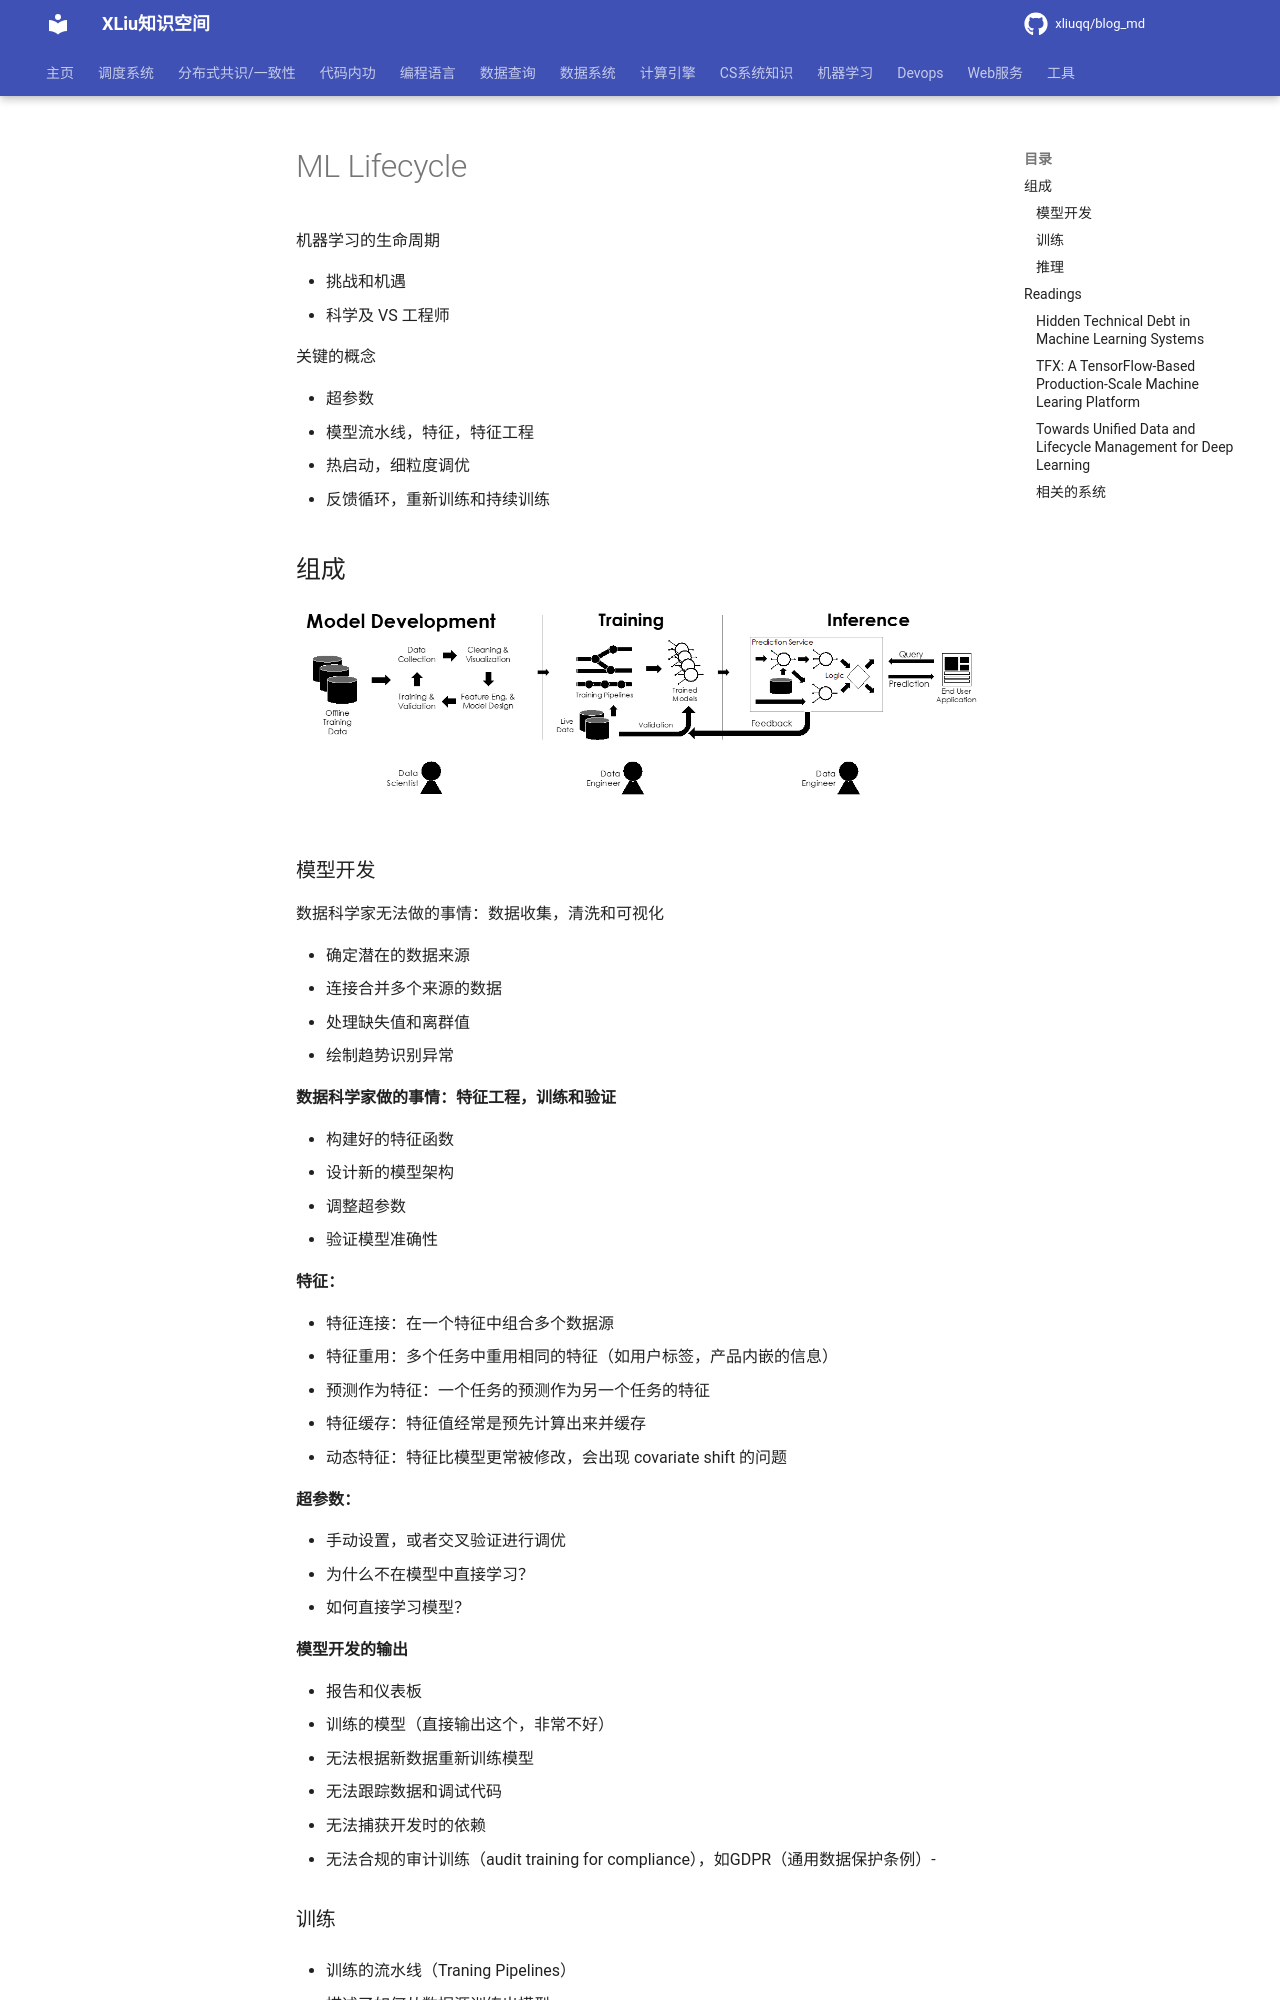

repository: xliuqq/blog_md · page: machine_learning/ai4sys/ml_lifecycle.html · generator: mkdocs

# ML Lifecycle

机器学习的生命周期

- 挑战和机遇
- 科学及 VS 工程师



关键的概念

- 超参数
- 模型流水线，特征，特征工程
- 热启动，细粒度调优
- 反馈循环，重新训练和持续训练



## 组成

![ml_lifecycle](pics/ml_lifecycle.png)

### 模型开发

数据科学家无法做的事情：数据收集，清洗和可视化

- 确定潜在的数据来源
- 连接合并多个来源的数据
- 处理缺失值和离群值
- 绘制趋势识别异常

**数据科学家做的事情：特征工程，训练和验证**

- 构建好的特征函数
- 设计新的模型架构
- 调整超参数
- 验证模型准确性

**特征：**

- 特征连接：在一个特征中组合多个数据源
- 特征重用：多个任务中重用相同的特征（如用户标签，产品内嵌的信息）
- 预测作为特征：一个任务的预测作为另一个任务的特征
- 特征缓存：特征值经常是预先计算出来并缓存
- 动态特征：特征比模型更常被修改，会出现 covariate shift 的问题

**超参数：**

- 手动设置，或者交叉验证进行调优
- 为什么不在模型中直接学习？
- 如何直接学习模型？

**模型开发的输出**

- 报告和仪表板
- 训练的模型（直接输出这个，非常不好）
  - 无法根据新数据重新训练模型
  - 无法跟踪数据和调试代码
  - 无法捕获开发时的依赖
  - 无法合规的审计训练（audit training for compliance），如GDPR（通用数据保护条例）-
